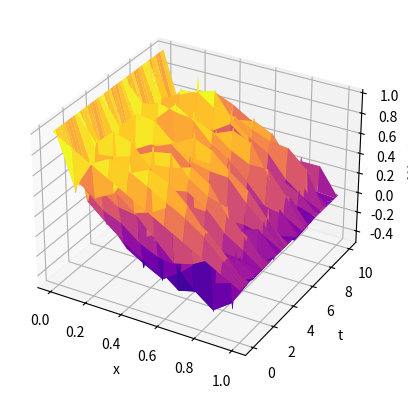

Recreate this plot in Python.
import matplotlib.pyplot as plt
import numpy as np


def urmat(ux0, ux1, ut0, ut1, d, h, tau):
    x = np.arange(0, 1 + h, h)
    t = np.arange(0, 10 + tau, tau)
    u = np.zeros((len(x), len(t)))
    for i in range(len(x)):
        u[i][0] = ux0(x[i])
        u[i][1] = tau * ux1(x[i]) + u[i][0]
    for j in range(len(t)):
        u[0][j] = ut0(t[j])
        u[-1][j] = ut1(t[j])
    l = ((d * tau / h)**2) / 2
    for j in range(1, len(t) - 1):
        D = [u[0][j + 1]]
        for i in range(1, len(x) - 1):
            D.append((1 + 2 * l) * u[i][j - 1] - l * (u[i + 1][j - 1] + u[i - 1][j - 1]) - 2 * u[i][j])
        a, b = [0], [0]
        for i in range(1, len(x) - 1):
            a.append(-l / (l * a[i - 1] - (1 + 2 * l)))
            b.append((D[i] - l * b[i - 1]) / (l * a[i - 1] - (1 + 2 * l)))
        for i in range(len(x) - 2, 0, -1):
            u[i][j + 1] = a[i] * u[i + 1][j + 1] + b[i]

    X, T = np.meshgrid(x, t)
    fig = plt.figure()
    ax = fig.add_subplot(111, projection='3d')
    ax.plot_surface(X, T, u.T, cmap='plasma')
    ax.set_xlabel('x')
    ax.set_ylabel('t')
    ax.set_zlabel('U(x, t)')
    plt.show()


ux0 = lambda x: 1 - x
ux1 = lambda x: 1
ut0 = lambda t: 1
ut1 = lambda t: 0
D = 1
h = 0.1
tau = 0.01
urmat(ux0, ux1, ut0, ut1, D, h, tau)
